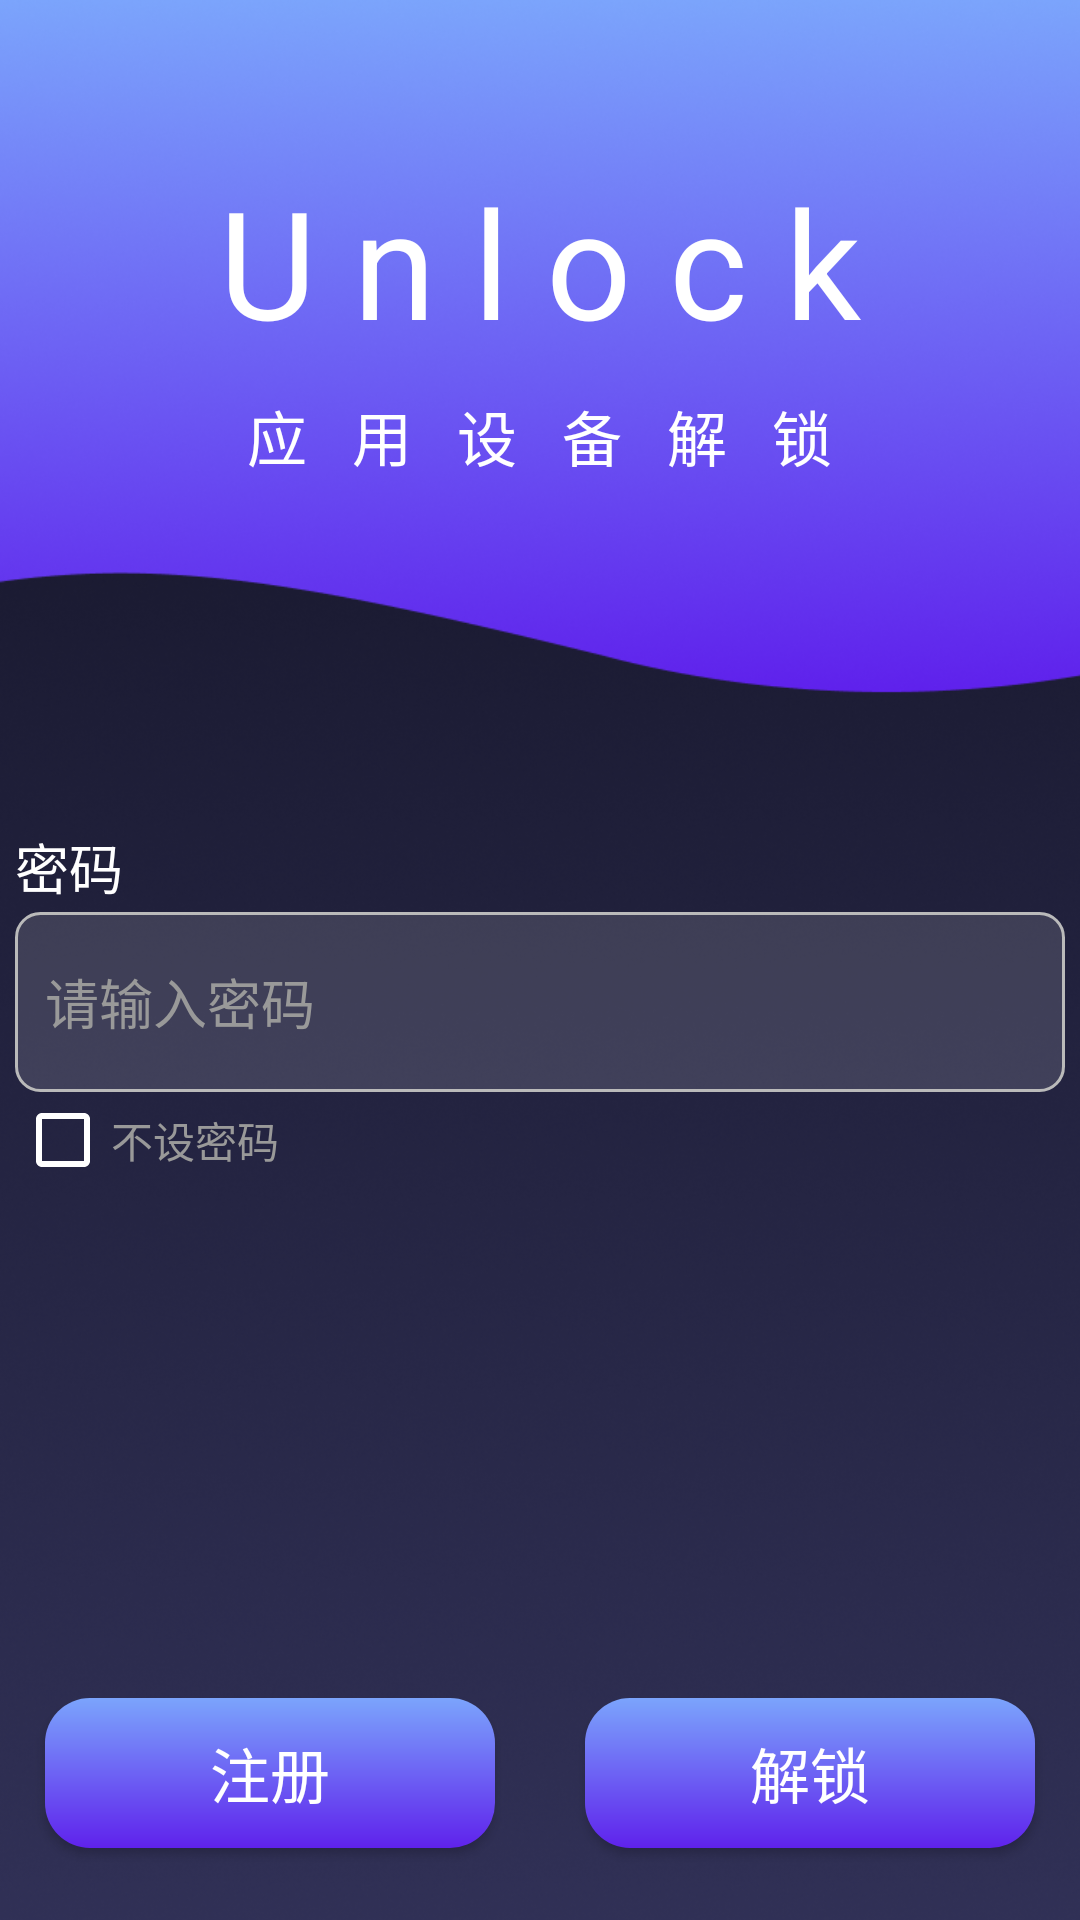

Android layout source for this screen:
<!-- AndroidManifest.xml: application theme Theme.AppCompat.Light.NoActionBar -->
<!-- res/layout/activity_unlock.xml -->
<?xml version="1.0" encoding="utf-8"?>
<FrameLayout xmlns:android="http://schemas.android.com/apk/res/android"
    xmlns:tools="http://schemas.android.com/tools"
    android:layout_width="match_parent"
    android:layout_height="match_parent"
    tools:context=".MainActivity">

    <ImageView
        android:layout_width="match_parent"
        android:layout_height="match_parent"
        android:adjustViewBounds="true"
        android:scaleType="centerCrop"
        android:src="@drawable/unlockbg" />

    <LinearLayout
        android:layout_width="match_parent"
        android:layout_height="match_parent"
        android:orientation="vertical"
        android:weightSum="20">

        <LinearLayout
            android:layout_width="match_parent"
            android:layout_height="0dp"
            android:layout_weight="7"
            android:gravity="center"
            android:orientation="vertical">

            <TextView
                android:layout_width="wrap_content"
                android:layout_height="wrap_content"
                android:gravity="center"
                android:text="U n l o c k"
                android:textColor="@color/white"
                android:textSize="50sp" />

            <TextView
                android:layout_width="wrap_content"
                android:layout_height="50dp"
                android:gravity="center"
                android:text="应   用   设   备   解   锁"
                android:textColor="@color/white"
                android:textSize="20sp" />

        </LinearLayout>


        <LinearLayout
            android:layout_width="match_parent"
            android:layout_height="0dp"
            android:layout_weight="13"
            android:orientation="vertical">

            <LinearLayout
                android:layout_width="match_parent"
                android:layout_height="wrap_content"
                android:orientation="vertical">

                <TextView
                    android:layout_width="350dp"
                    android:layout_height="30dp"
                    android:layout_gravity="center"
                    android:layout_marginTop="50dp"
                    android:gravity="center_vertical"
                    android:text="密码"
                    android:textColor="@color/white"
                    android:textSize="18sp" />

                <EditText
                    android:id="@+id/et_pwd"
                    android:layout_width="350dp"
                    android:layout_height="60dp"
                    android:layout_gravity="center"
                    android:background="@drawable/edittext_background"
                    android:hint="请输入密码"
                    android:inputType="textPassword"
                    android:paddingLeft="10dp"
                    android:textColor="@color/white"
                    android:textColorHint="@color/gray_text" />

                <CheckBox
                    android:id="@+id/cb_nopwd"
                    android:layout_width="350dp"
                    android:layout_height="wrap_content"
                    android:layout_gravity="center"
                    android:buttonTint="@color/white"
                    android:text="不设密码"
                    android:textColor="@color/gray_text" />

            </LinearLayout>

            <LinearLayout
                android:layout_width="match_parent"
                android:layout_height="0dp"
                android:layout_weight="1"
                android:orientation="vertical"
                android:weightSum="10">

                <LinearLayout
                    android:layout_width="match_parent"
                    android:layout_height="0dp"
                    android:layout_weight="6" />

                <LinearLayout
                    android:layout_width="match_parent"
                    android:layout_height="0dp"
                    android:layout_weight="4"
                    android:gravity="center"
                    android:orientation="horizontal">

                    <Button
                        android:id="@+id/bt_register"
                        android:layout_width="150dp"
                        android:layout_height="50dp"
                        android:layout_gravity="center"
                        android:background="@drawable/button_background3"
                        android:text="注册"
                        android:textColor="@color/white"
                        android:textSize="20sp" />

                    <Button
                        android:id="@+id/bt_unlock"
                        android:layout_width="150dp"
                        android:layout_height="50dp"
                        android:layout_gravity="center"
                        android:layout_marginLeft="30dp"
                        android:background="@drawable/button_background3"
                        android:text="解锁"
                        android:textColor="@color/white"
                        android:textSize="20sp" />

                </LinearLayout>

            </LinearLayout>

        </LinearLayout>

    </LinearLayout>


</FrameLayout>
<!-- resources referenced by this layout -->
<resources>
  <color name="gray_text">#999999</color>
  <color name="white">#FFFFFFFF</color>
  <!-- drawable button_background3 (drawable) -->
  <?xml version="1.0" encoding="utf-8"?>
  <shape xmlns:android="http://schemas.android.com/apk/res/android"
      android:shape="rectangle">
  
      <gradient
          android:angle="90"
          android:startColor="#5F22EC"
          android:endColor="#7BA4FC"
          android:type="linear" />
  
      <corners android:radius="15dp" />
  
  </shape>
  <!-- drawable edittext_background (drawable) -->
  <?xml version="1.0" encoding="utf-8"?>
  <shape xmlns:android="http://schemas.android.com/apk/res/android"
      android:shape="rectangle">
  
      <solid android:color="#22FFFFFF"></solid>
  
      <stroke android:width="1dp" android:color="#BABABA"></stroke>
  
      <corners android:radius="8dp" />
  
  </shape>
  <!-- drawable unlockbg: png bitmap (drawable, 539030 bytes) -->
</resources>
